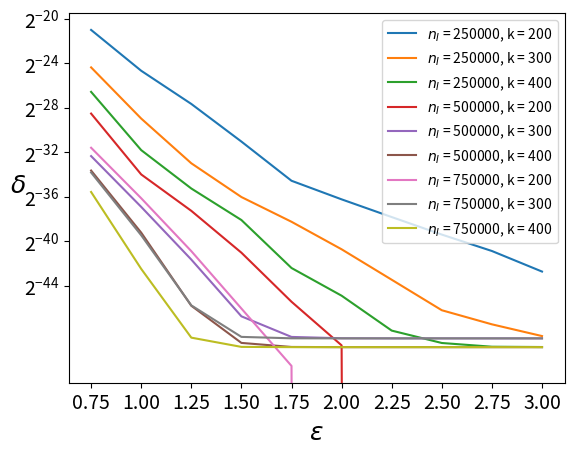

The matplotlib source for this figure:
import math
import matplotlib.pyplot as plt
import matplotlib.ticker
import numpy as np
import itertools

from scipy.stats import binom

base2 = True # set true to represent delta in base 2, otherwise in base 10.
hockeyStickDivergence = False # set true to use HSD instead of CDF tail bound.

def Sensitivity(s, k, nb):
    # return the probability of sensitivity s, with k iteration and size of honest party's input set being nb.
    return binom.pmf(s, k, 1.0 / (nb + 1))

def SensitivityList(k, nb, lam):
    # return a list of tuples of (sensitivity and probability), only keep those with greater than 2^-lam probability
    res = []
    for s in range(0, k + 1):
        res.append((s, Sensitivity(s, k, nb)))
        if binom.cdf(s, k, 1.0 / (nb + 1)) > 1 - 2 ** (-lam):
            break
    return res

def BinomChernoffBound(k,n,p):
    # if k > n*p:
    #     return -1
    assert k <= n * p
    a = float(k)/n
    D_a_p = a * math.log(a/p, math.e) + (1-a) * math.log((1-a)/(1-p), math.e)
    return math.e**(-n*D_a_p)


# def success_p(min_value, num_of_trials):
#     # Return the success probability of a Bernoulli trial capturing the probability that all non intersection items are
#     # hashed to a greater value than minimum across intersected item.
#     return (1-min_value) ** num_of_trials

def NumGoodHashes(na, nb, ni, k,lam):
    # this return the number of good hashes given a list of theta:
    # (1) it hashed intersected input to minimum.
    # (2) it hashes to within range of [1/2-theta, 1/2+theta].

    res = []

    theta_list = [0.02 * i for i in range(24, 0,-1)]

    k_good = k

    for theta in theta_list:
        # this is the success probability of the good hash event for each iteration.
        p = ((1/2+theta)**(na/(nb-ni)) - (1/2-theta)**(na/(nb-ni))) * ni/na

        while True:
            if k_good == 0:
                break
            if k_good >= p * k:
                # As we want to lower bound (with negligible probability), k_good should be less than expected.
                k_good -= 1
                continue

            # print(theta,k_good,k,p)
            # tail = BinomChernoffBound(k_good,k,p)
            tail = binom.cdf(k_good, k, p)

            if tail <= 2**(-lam):
                res.append((theta, k_good))
                break
            else:
                k_good -= 1

        # print(theta, k_good,p)

    return res

def NumGoodHashesGraph(na, nb, ni, k, theta_list):
    # this return the number of good hashes given a list of theta:
    # (1) it hashed intersected input to minimum.
    # (2) it hashes to within range of [1/2-theta, 1/2+theta].

    theta_list.sort(reverse=True)

    k_good = k

    x_list = []
    y_list = []

    # Iterate through different thetas...

    for theta in theta_list:
        p = ((1/2+theta)**(na/(nb-ni)) - (1/2-theta)**(na/(nb-ni))) * ni/na

        while True:
            if k_good == 0:
                break
            if k_good >= p * k:
                k_good -= 1
                continue

            # print(theta,k_good,k,p)
            tail = BinomChernoffBound(k_good,k,p)

            if tail <= 2**(-40):
                break
            else:
                k_good -= 1

        # print(theta, k_good,p)
        x_list.append(theta)
        y_list.append(k_good)
    print(x_list, y_list)
    plt.plot(x_list,y_list, 'ro')
    plt.axis([0, 0.5, 0, 250])
    plt.xlabel('Theta')
    plt.ylabel('# of "good" hash functions')
    plt.suptitle('n_A = {}, n_B = {}, n_I = {}, k = {}'.format(na,nb,ni,k))
    plt.show()

# Poisson binomial mechanism, return delta for given epsilon and k.

def BinomMechanism(p, k ,eps,s):
    e_eps = math.e ** eps
    e_eps_s = math.e**(eps/s)
    q = 1-p

    if hockeyStickDivergence:
        # FIXME: Implement Binary search.
        l = math.ceil((k * p + s * p + s * q * e_eps_s) / (e_eps_s * q + p))
        l_delta = binom.cdf(l - 1, k, p)

        # right tail
        r = math.floor((k * p * e_eps_s) / (q + e_eps_s * p))
        r_delta = 1 - binom.cdf(r, k, p)
        # binoma
        # left = s
        # right = math.floor(p*k)-1
        # assert left<right
        # l = -1
        #
        # while left <= right:
        #     mid = (left + right) // 2
        #
        #     if binom.pdf(mid,k,p)/binom.pdf(mid-s,k,p) > e_eps:
        #         left = mid + 1
        #     else:
        #         l = mid
        #         right = mid - 1
        #
        #
        # l_delta = binom.cdf(l - 1, k, p) - e_eps_s *




    else:
    # left tail, use a looser bound compared to the paper, without assume p < 1/2.
        l = math.ceil((k*p+ s*p + s*q*e_eps_s)/(e_eps_s * q + p))
        l_delta = binom.cdf(l-1, k, p)

        # right tail
        r = math.floor((k*p*e_eps_s)/(q + e_eps_s* p))
        r_delta = 1-binom.cdf(r,k,p)

    # print(l,l_delta,r,r_delta)
    #
    # if l_delta >= r_delta:
    #     print("left tail")
    # else:
    #     print("right tail")
    return max(l_delta,r_delta)


def PBinomMechansim(na,nb,ni, k, eps,s, lam, mode):
    # mode = 0: throw away half; mode = 1: brute force; mode = 2: ratio between upper and lower bound.
    theta_k_list = NumGoodHashes(na, nb, ni, k, lam)
    min_delta = 1
    for theta, k_good in theta_k_list:
        k_good_half = math.floor(k_good/2)
        p = 0.5 - theta
        delta = BinomMechanism(p, k_good_half,eps,s)
        min_delta = min(min_delta, delta)

    return min_delta

# This compute the "real delta", i.e., the weighted sum of delta for different sensitivity, as well as a failure rate.
def MinhashPM(na, nb, ni, k, eps,lam, mode):
    # calculate sensitivity

    delta = 0

    total_w = 0

    s_list = SensitivityList(k, nb, lam)
    #
    # for s,w in s_list:
    #     delta += w * (PBinomMechansim(na,nb,ni, k, eps,s, lam, mode) + 1/(2**lam))

    # optimize the failure probability to claim good hashes, no need to make this extremely small, when delta term is large
    for s,w in s_list:
        total_w += w

        if s == 0:
            continue

        best_delta = 1

        for l in range(20, lam+2):
            best_delta = min(best_delta,PBinomMechansim(na,nb,ni, k-s, eps,s, l, mode)+ 1/(2**l) )
        delta += w * best_delta

    delta += (1-total_w)

    return delta

# Compute dealta for Binomial Mechanism.
# This compute the "real delta", i.e., the weighted sum of delta for different sensitivity, as well as a failure rate.
def MinhashBM(na, nb, ni, k, eps,lam, mode):
    # Jaccard Similarity

    J = ni/ (na + nb - ni)

    # calculate sensitivity

    delta = 0

    total_w = 0

    s_list = SensitivityList(k, nb, lam)
    #
    # for s,w in s_list:
    #     delta += w * (PBinomMechansim(na,nb,ni, k, eps,s, lam, mode) + 1/(2**lam))

    # optimize the failure probability to claim good hashes, no need to make this extremely small, when delta term is large
    for s,w in s_list:
        total_w += w

        if s == 0:
            continue

        # best_delta = 1
        #
        # for l in range(20, lam+2):
        #     best_delta = min(best_delta,PBinomMechansim(na,nb,ni, k-s, eps,s, l, mode)+ 1/(2**l) )
        # delta += w * best_delta

        delta += w * BinomMechanism(J,k,eps,s)
    delta += (1-total_w)
    return delta

def MinhashGraphBinom(na, nb, ni_list, k_list, eps_list,lam):

    for ni,k in itertools.product(ni_list,k_list):
        row = []
        for eps in eps_list:
            row.append(MinhashBM(na,nb,ni,k,eps,lam, 0))
        plt.plot(eps_list, row, label = "$n_I$ = {}, k = {}".format(ni, k))

        print('n_I = {}, k = {} completed'.format(ni, k))

    # plt.axis([0, max(eps_list)+1,])
    plt.xticks(np.arange(min(eps_list), max(eps_list) + 0.25, 0.25))
    plt.xticks(fontsize=14)
    plt.yticks(fontsize=14)
    plt.xlabel(r'$\epsilon$', fontsize=18)
    plt.ylabel(r'$\delta$',rotation=0, fontsize=18)
    if base2:
        plt.yscale('log', base=2)
        plt.yticks(np.array([2 ** (-1 * i) for i in range(20, 45,4)]))
    else:
        plt.yscale('log')
        plt.yticks(np.array([10**(-1 * i) for i in range(6,13)]))
    # plt.suptitle('n_A = {}, n_B = {}, n_I = {}'.format(na, nb, ni), fontsize=14)
    plt.legend()
    plt.show()

def MinhashGraphPBinom(na, nb, ni_list, k_list, eps_list,lam):

    for ni,k in itertools.product(ni_list,k_list):
        row = []
        for eps in eps_list:
            row.append(MinhashPM(na,nb,ni,k,eps,lam, 0))
        plt.plot(eps_list, row, label = "$n_I$ = {}, k = {}".format(ni, k))

        print('n_I = {}, k = {} completed'.format(ni, k))

    # plt.axis([0, max(eps_list)+1,])
    plt.xticks(np.arange(min(eps_list), max(eps_list) + 0.25, 0.25))
    plt.xticks(fontsize=14)
    plt.yticks(fontsize=14)
    plt.xlabel(r'$\epsilon$', fontsize=18)
    plt.ylabel(r'$\delta$',rotation=0, fontsize=18)
    if base2:
        plt.yscale('log', base=2)
        plt.yticks(np.array([2 ** (-1 * i) for i in range(20, 45,4)]))
    else:
        plt.yscale('log')
        plt.yticks(np.array([10**(-1 * i) for i in range(6,13)]))
    # plt.suptitle('n_A = {}, n_B = {}, n_I = {}'.format(na, nb, ni), fontsize=14)
    plt.legend()
    plt.show()

def MinhashPMK(na, nb, J, eps,delta, lam, mode):
    # Given the jaccard index, compute the number of hashes needed to achieve set eps delta.

    # find the smallest K that satisfies eps, delta.
    ni = math.floor((na+nb)*J/(1+J))

    precision = 100

    low = max(int(100/ precision),1)
    high = int(5000/ precision)

    print("Testing K = {}".format(high * precision))
    if MinhashPM(na, nb, ni, high* precision, eps, lam, mode) > delta:
        return np.nan
    # The binary search make contains small errors, as we may not be dealing with strictly decreasing function.
    # But it should be fine.
    while low < high:
        mid = (low + high) //2
        print("Testing K = {}".format(mid * precision))
        if MinhashPM(na, nb, ni, mid * precision, eps, lam, mode) < delta:
            high = mid
        else:
            low = mid + 1

    assert low == high
    return high* precision
def MinhashGraphPBinomJaccardVsK(na, nb, eps_list, delta_list, lam):

    # J_list = [0.05 * i for i in range(1,20)]
    # J_list = [0.25 * i for i in range(1, 4)]
    J_list = [0.1 * i for i in range(1, 10)]
    res = []

    for eps, delta in itertools.product(eps_list,delta_list):
        print("Computing for eps = {} and delta = {}".format(eps,delta))
        row = []
        for J in J_list:
            row.append(MinhashPMK(na,nb,J,eps,delta,lam, 0))
            print("J = {} completed.".format(J))
        plt.plot(J_list, row, label = "$\epsilon$ = {}, $\delta$ = {}".format(eps, delta))
        res.append(row)
        print('eps = {}, delta = {} completed'.format(eps, delta))

    # Since it is time-consuming, therefore print the output.
    print(res)

    plt.xticks(np.arange(0.05, 0.95, 0.05))
    plt.xticks(fontsize=14)
    plt.yticks(fontsize=14)
    plt.xlabel(r'Jaccard Index', fontsize=18)
    plt.ylabel(r'Number of Iterations', rotation=0, fontsize=18)

    # plt.suptitle('n_A = {}, n_B = {}, n_I = {}'.format(na, nb, ni), fontsize=14)
    plt.legend()
    plt.show()



# Press the green button in the gutter to run the script.
if __name__ == '__main__':

    # MinhashGraphPBinom(1000000, 1000000, [250000,500000,750000], [1000,2000],[0.75+i*0.25 for i in range(0,10)],40)
    # MinhashGraphPBinom(1000000, 1000000, [250000, 500000], [1000, 2000], [0.5 + i * 1 for i in range(0, 3)], 40)
    # MinhashGraphPBinom(1000000, 1000000, [500000], [500], [0.5 + i * 0.25 for i in range(0, 1)], 40)

    # MinhashGraphPBinom(1000000, 1000000, [20000], [1000], [3,4], 40)

    # MinhashGraphPBinomJaccardVsK(1000000, 1000000,  [1,2,3], [2**(-20),2**(-30),2**(-40)], 40)
    # MinhashGraphPBinomJaccardVsK(1000000, 1000000,  [1,2], [2**(-20),2**(-30),2**(-40)], 40)

    MinhashGraphBinom(1000000, 1000000,[250000,500000,750000], [200,300,400],[0.75+i*0.25 for i in range(0,10)],40)
